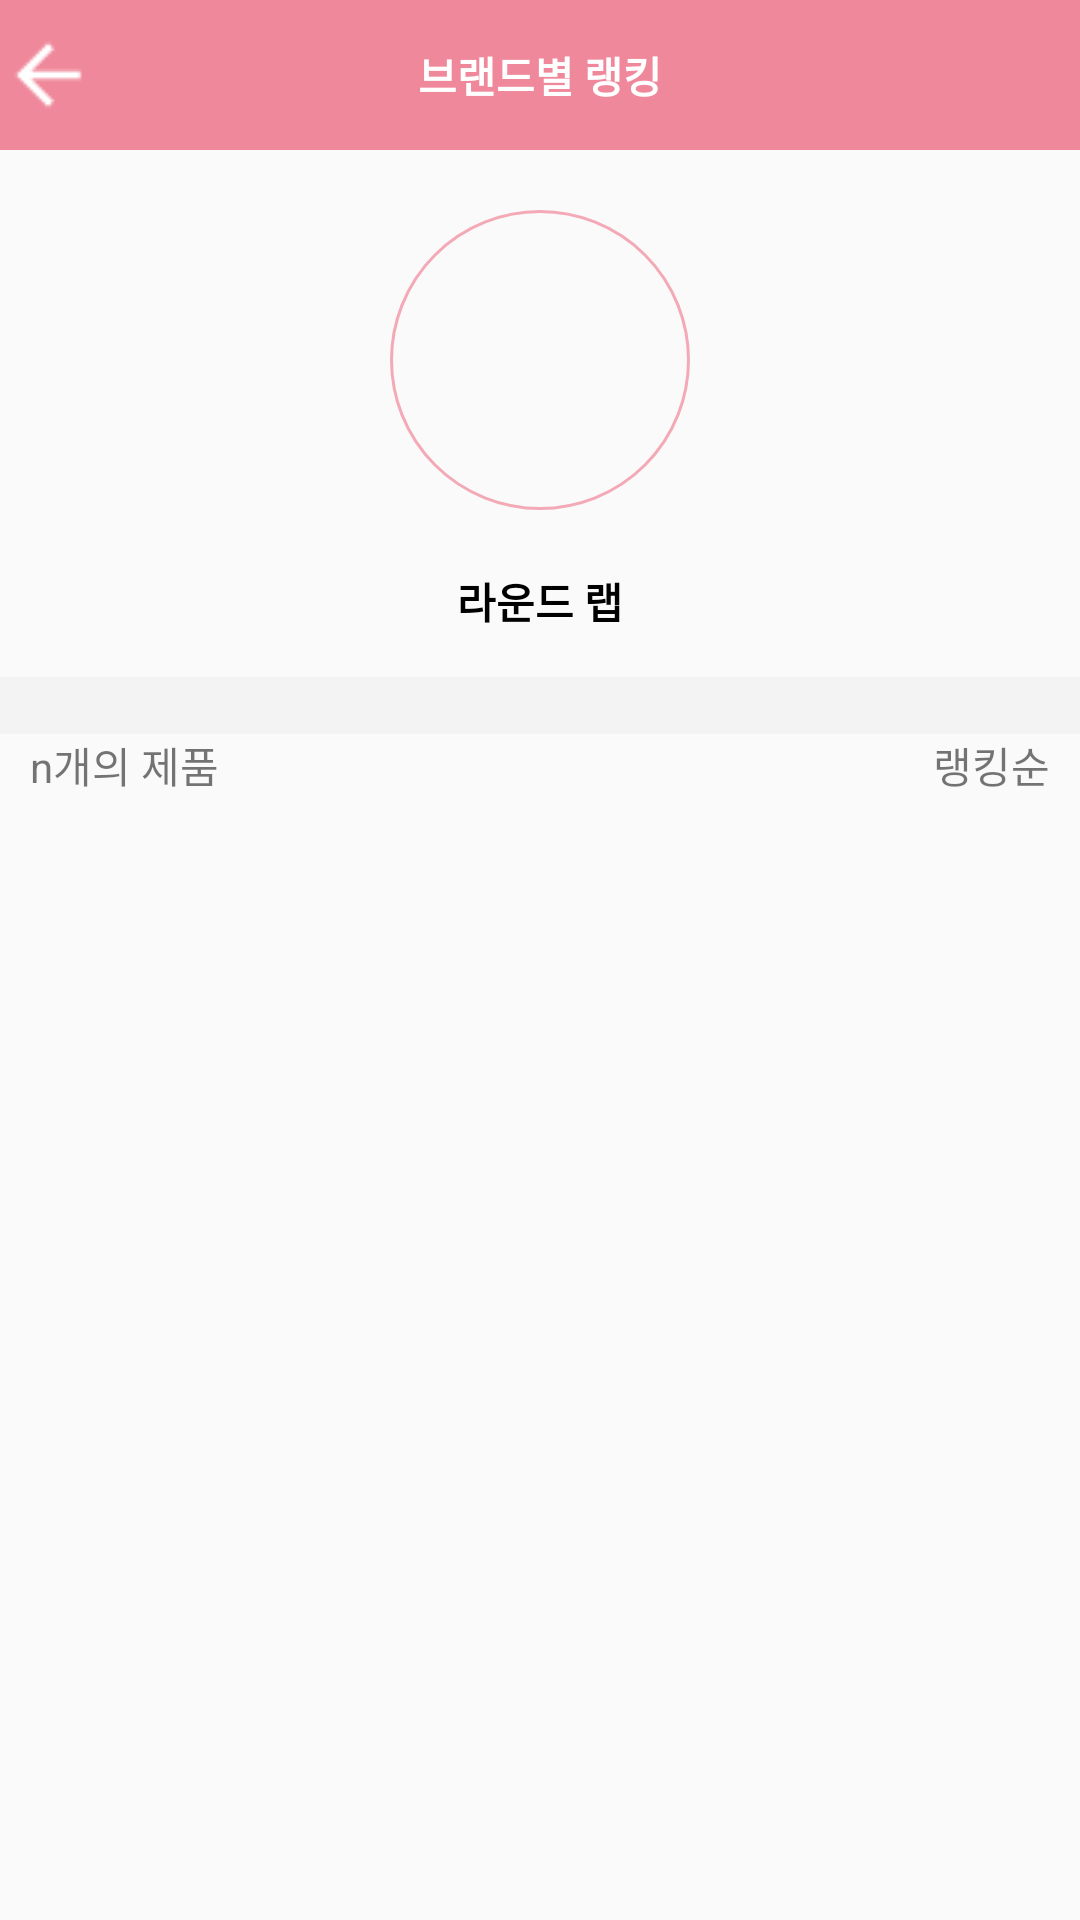

The Android layout XML behind this screen, and the referenced resources:
<!-- AndroidManifest.xml: application theme AppTheme.NoActionBar -->
<!-- res/layout/click_brand_ranking.xml -->
<?xml version="1.0" encoding="utf-8"?>
<LinearLayout xmlns:android="http://schemas.android.com/apk/res/android"
    android:layout_width="match_parent"
    android:layout_height="match_parent"
    android:orientation="vertical">

    <RelativeLayout
        android:layout_width="match_parent"
        android:layout_height="50dp"
        android:background="@color/colorPink"
        android:orientation="horizontal">

        <ImageView
            android:layout_width="wrap_content"
            android:layout_height="wrap_content"
            android:layout_alignParentLeft="true"
            android:layout_centerVertical="true"
            android:background="@null"
            android:src="@drawable/arrow_back">

        </ImageView>

        <TextView
            android:id="@+id/tv_brand_rank"
            android:layout_width="wrap_content"
            android:layout_height="wrap_content"
            android:layout_centerInParent="true"
            android:text="브랜드별 랭킹"

            android:textColor="#ffffff"
            android:textStyle="bold">

        </TextView>
    </RelativeLayout>

    <LinearLayout
        android:layout_width="match_parent"
        android:layout_height="wrap_content"
        android:orientation="vertical">

        <LinearLayout
            android:layout_width="wrap_content"
            android:layout_height="wrap_content"
            android:layout_gravity="center"
            android:layout_marginTop="20dp"
            android:background="@drawable/pink_circle"
            android:gravity="center">

            <ImageView
                android:layout_width="100dp"
                android:layout_height="100dp"
                android:layout_gravity="center"
                android:background="@null"
                android:foregroundGravity="center">

            </ImageView>
        </LinearLayout>

        <TextView
            android:layout_width="match_parent"
            android:layout_height="wrap_content"
            android:layout_marginTop="20dp"
            android:gravity="center"
            android:text="라운드 랩"
            android:textColor="#000000"
            android:textStyle="bold">

        </TextView>

        <TextView
            android:layout_width="match_parent"
            android:layout_height="wrap_content"
            android:layout_marginTop="15dp"
            android:background="#f3f3f3"></TextView>

        <RelativeLayout
            android:layout_width="match_parent"
            android:layout_height="wrap_content"
            android:layout_marginBottom="10dp">

            <TextView
                android:layout_width="wrap_content"
                android:layout_height="wrap_content"
                android:layout_alignParentLeft="true"
                android:layout_marginLeft="10dp"
                android:text="n개의 제품">

            </TextView>

            <TextView
                android:layout_width="wrap_content"
                android:layout_height="wrap_content"
                android:layout_alignParentRight="true"
                android:layout_marginRight="10dp"
                android:text="랭킹순">

            </TextView>

        </RelativeLayout>
    </LinearLayout>

    <LinearLayout
        android:layout_width="match_parent"
        android:layout_height="wrap_content">

        
        <androidx.recyclerview.widget.RecyclerView
            android:id="@+id/my_recycler_view"
            android:layout_width="match_parent"
            android:layout_height="match_parent"
            android:scrollbars="vertical" />

    </LinearLayout>


</LinearLayout>
<!-- resources referenced by this layout -->
<resources>
  <color name="colorPink">#ef889a</color>
  <!-- drawable arrow_back: png bitmap (drawable, 330 bytes) -->
  <!-- drawable pink_circle (drawable) -->
  <?xml version="1.0" encoding="utf-8"?>
  <shape xmlns:android="http://schemas.android.com/apk/res/android"
      android:shape="oval">
  
      <size
          android:width="36dp"
          android:height="36dp"></size>
      <stroke
          android:width="1dp"
          android:color="#f3aab6">
  
      </stroke>
      <corners android:radius="18dp"></corners>
  </shape>
  <style name="AppTheme.NoActionBar">
          <item name="windowActionBar">false</item>
          <item name="windowNoTitle">true</item>
          <item name="android:datePickerStyle">@style/PickerDialog</item>
      </style>
  <style name="PickerDialog" parent="Theme.AppCompat.Light.Dialog.Alert">
          <item name="colorAccent">@color/colorAccent</item>
      </style>
  <color name="colorAccent">#ef889a</color>
</resources>
